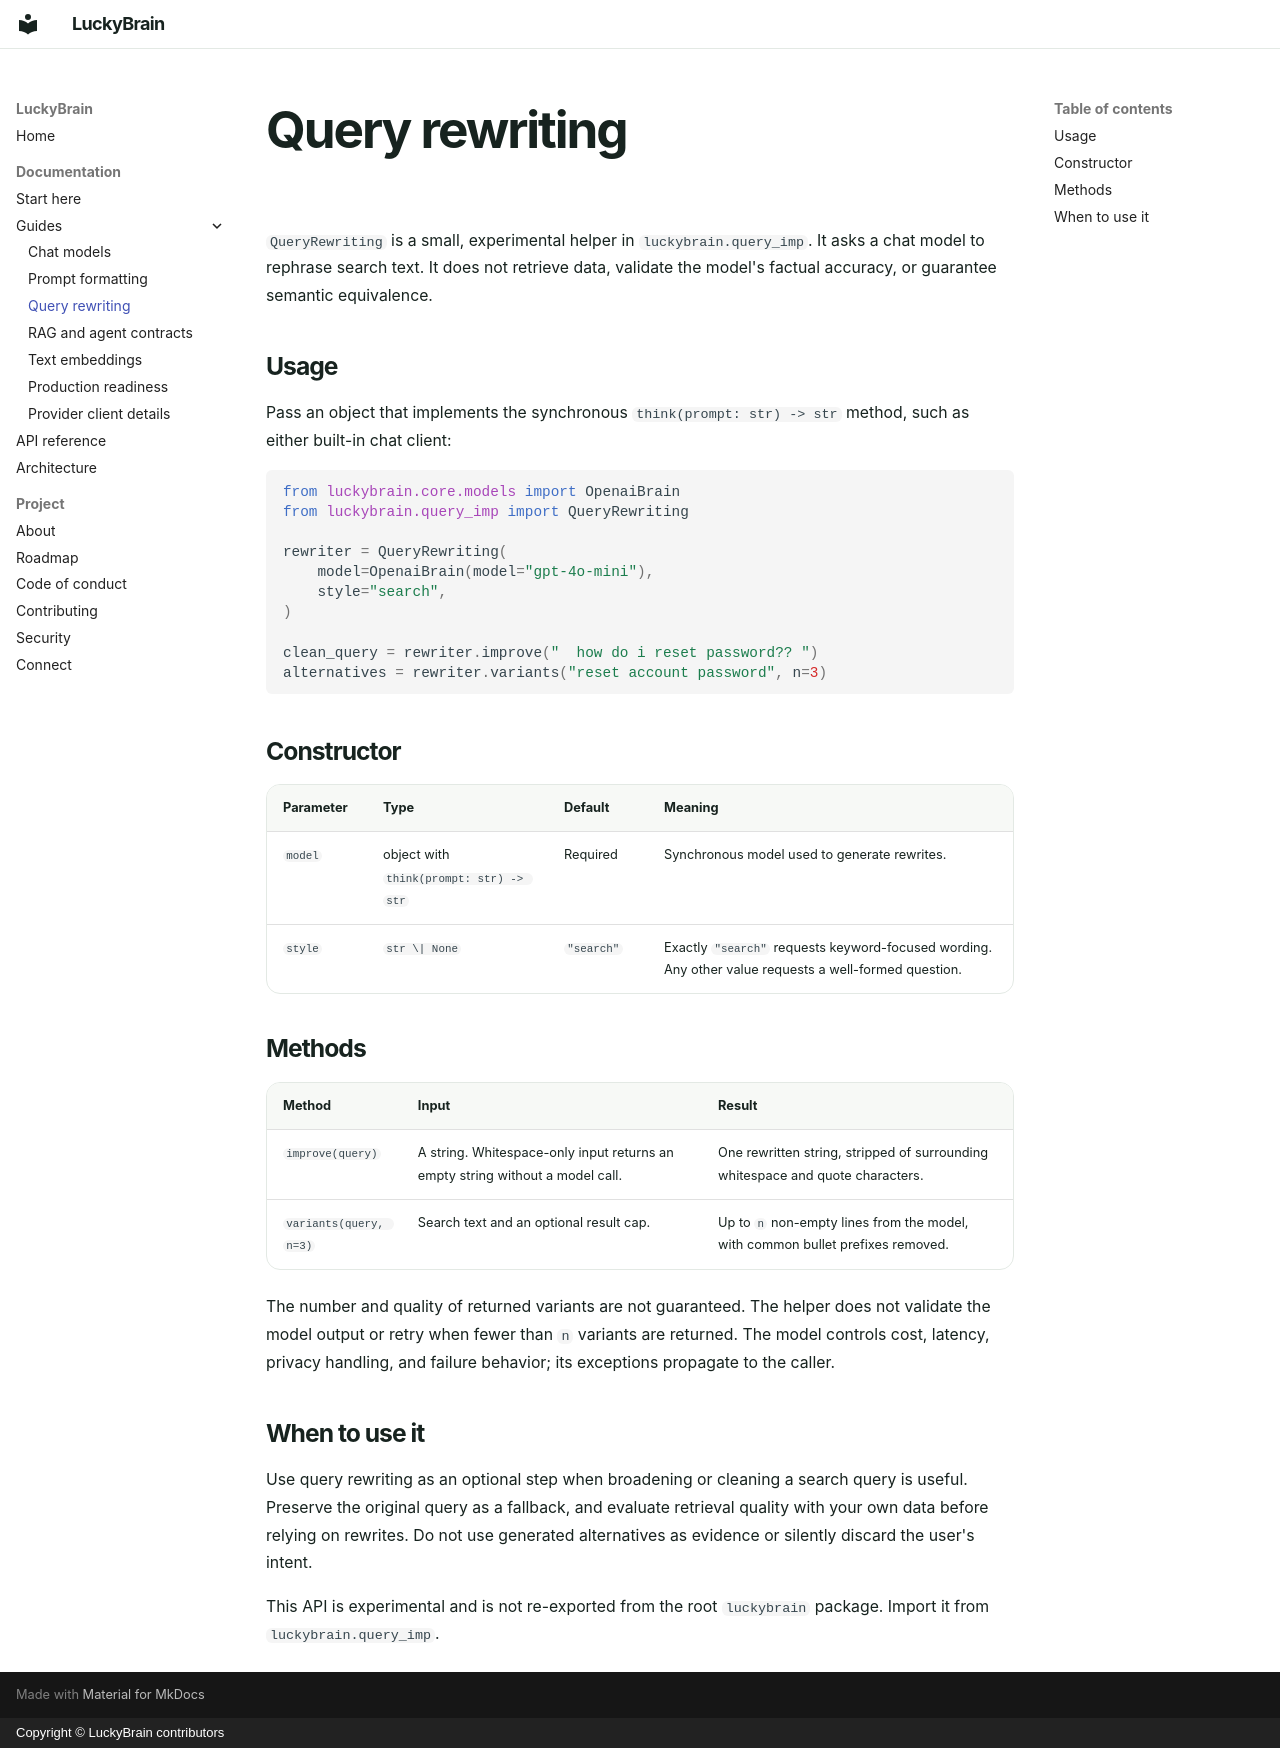

repository: debashish-5/LuckyBrain · page: guides/query-rewriting/index.html · generator: mkdocs · copyright: Copyright © LuckyBrain contributors

# Query rewriting

`QueryRewriting` is a small, experimental helper in
`luckybrain.query_imp`. It asks a chat model to rephrase search text. It does
not retrieve data, validate the model's factual accuracy, or guarantee
semantic equivalence.

## Usage

Pass an object that implements the synchronous `think(prompt: str) -> str`
method, such as either built-in chat client:

```python
from luckybrain.core.models import OpenaiBrain
from luckybrain.query_imp import QueryRewriting

rewriter = QueryRewriting(
    model=OpenaiBrain(model="gpt-4o-mini"),
    style="search",
)

clean_query = rewriter.improve("  how do i reset password?? ")
alternatives = rewriter.variants("reset account password", n=3)
```

## Constructor

| Parameter | Type | Default | Meaning |
| --- | --- | --- | --- |
| `model` | object with `think(prompt: str) -> str` | Required | Synchronous model used to generate rewrites. |
| `style` | `str \| None` | `"search"` | Exactly `"search"` requests keyword-focused wording. Any other value requests a well-formed question. |

## Methods

| Method | Input | Result |
| --- | --- | --- |
| `improve(query)` | A string. Whitespace-only input returns an empty string without a model call. | One rewritten string, stripped of surrounding whitespace and quote characters. |
| `variants(query, n=3)` | Search text and an optional result cap. | Up to `n` non-empty lines from the model, with common bullet prefixes removed. |

The number and quality of returned variants are not guaranteed. The helper
does not validate the model output or retry when fewer than `n` variants are
returned. The model controls cost, latency, privacy handling, and failure
behavior; its exceptions propagate to the caller.

## When to use it

Use query rewriting as an optional step when broadening or cleaning a search
query is useful. Preserve the original query as a fallback, and evaluate
retrieval quality with your own data before relying on rewrites. Do not use
generated alternatives as evidence or silently discard the user's intent.

This API is experimental and is not re-exported from the root `luckybrain`
package. Import it from `luckybrain.query_imp`.
